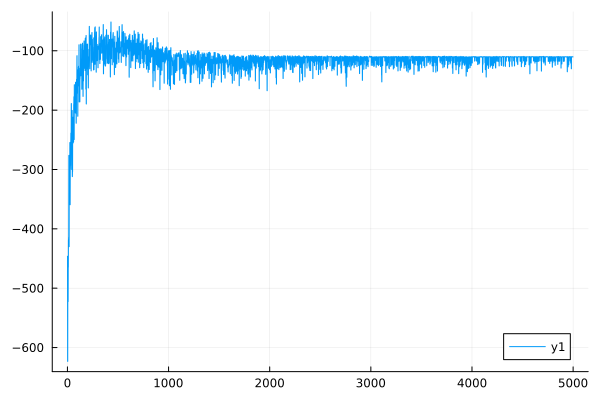

Data behind this chart, as committed beside it:
0	-446.38678428060484
1	-446.1
2	-623
3	-623.4
4	-485.3
5	-485.2
6	-522.4
7	-522.6
8	-464.6
9	-464.6
10	-418.7
11	-418.6
12	-413.9
13	-413.9
14	-276.4
15	-276.2
16	-429.9
17	-430
18	-330.1
19	-330
20	-322.6
21	-322.5
22	-305
23	-305
24	-254.7
25	-254.5
26	-359.3
27	-359.4
28	-299.6
29	-299.6
30	-293.2
31	-293.2
32	-253.5
33	-253.4
34	-238.5
35	-238.5
36	-238.6
37	-238.5
38	-189
39	-188.8
40	-257.4
41	-257.4
42	-300
43	-300
44	-293.6
45	-293.6
46	-200.6
47	-200.6
48	-311.9
49	-312
50	-303.7
51	-303.7
52	-229.1
53	-229.1
54	-212
55	-211.9
56	-255.3
57	-255.3
58	-225.4
59	-225.4
60	-253.6
... 4,939 more rows
